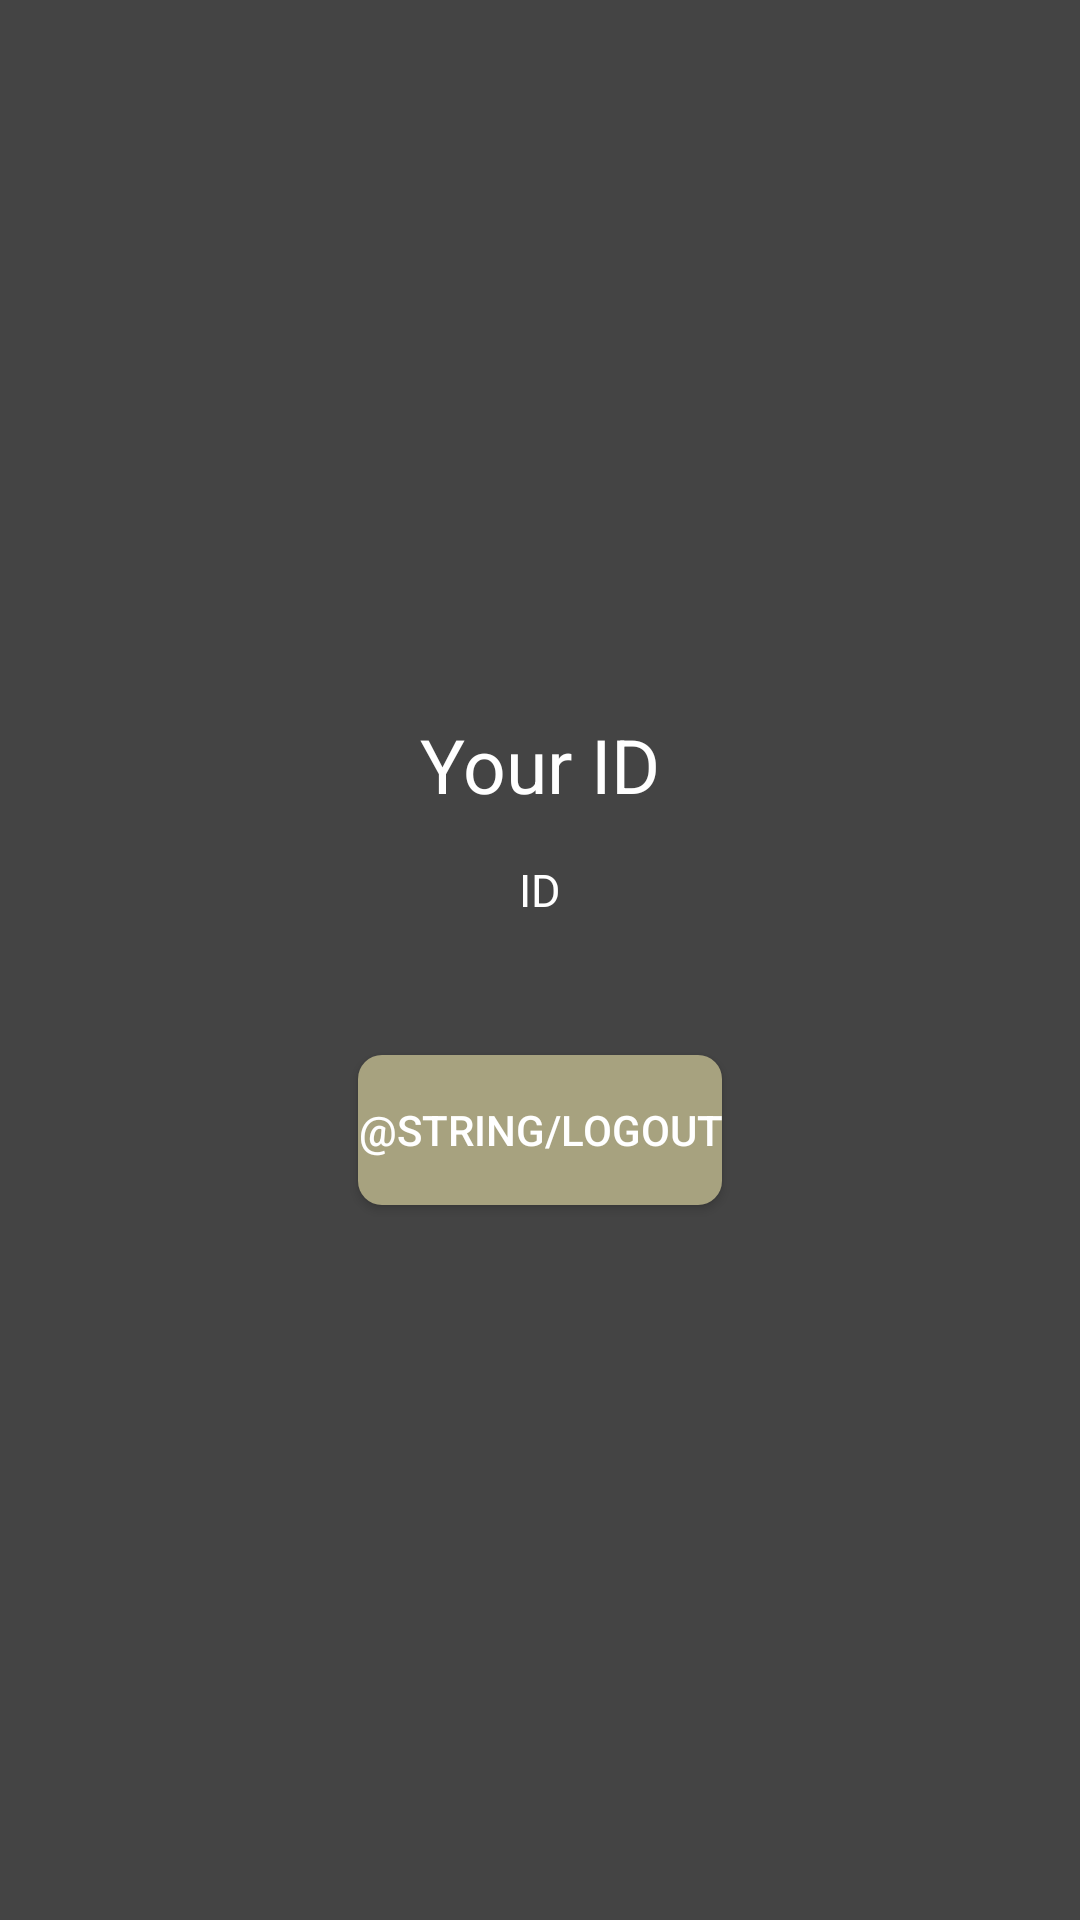

Reconstruct the res/layout file that produces this screen, plus the resources it refers to.
<!-- AndroidManifest.xml: activity theme AppTheme.NoActionBar -->
<!-- res/layout/activity_main.xml -->
<?xml version="1.0" encoding="utf-8"?>
<LinearLayout
    xmlns:android="http://schemas.android.com/apk/res/android" android:layout_width="match_parent"
    android:gravity="center"
    android:orientation="vertical"
    android:paddingLeft="15dp"
    android:paddingRight="15dp"
    android:background="@color/black"
    android:layout_height="match_parent">

    <TextView
        android:layout_width="wrap_content"
        android:layout_height="wrap_content"
        android:layout_gravity="center_horizontal"
        android:textSize="@dimen/txt_big"
        android:textColor="@color/white"
        android:text="@string/login_detail_title"/>

    <LinearLayout
        android:layout_width="wrap_content"
        android:layout_height="50dp">
        <TextView
            android:text="@string/id"
            android:layout_width="@dimen/txt_join_title_width"
            android:gravity="center"
            android:textSize="@dimen/txt_join_title_size"
            android:textColor="@color/white"
            android:layout_height="match_parent"
            />
        <TextView
            android:id="@+id/txt_id"
            android:layout_width="wrap_content"
            android:gravity="center"
            android:textColor="@color/white"
            android:textSize="@dimen/txt_join_title_size"
            android:layout_height="match_parent"/>
    </LinearLayout>

    <Button
        android:id="@+id/btn_logout"
        android:layout_width="wrap_content"
        android:layout_height="50dp"
        android:textColor="@color/white"
        android:background="@drawable/round_light_brown"
        android:layout_gravity="center_horizontal"
        android:layout_marginTop="30dp"
        android:text="@string/logout" />

</LinearLayout>
<!-- resources referenced by this layout -->
<resources>
  <color name="black">#444444</color>
  <color name="white">#ffffff</color>
  <dimen name="txt_big">25dp</dimen>
  <dimen name="txt_join_title_size">15sp</dimen>
  <dimen name="txt_join_title_width">80dp</dimen>
  <!-- drawable round_light_brown (drawable) -->
  <?xml version="1.0" encoding="utf-8"?>
  <shape xmlns:android="http://schemas.android.com/apk/res/android" android:shape="rectangle">
      <solid
          android:color="@color/disableButton" />
      <corners
          android:radius="8dp"/>
  
  </shape>
  <string name="id">ID</string>
  <string name="login_detail_title">Your ID</string>
  <style name="AppTheme.NoActionBar" parent="AppTheme">
          <item name="windowActionBar">false</item>
          <item name="windowNoTitle">true</item>
      </style>
  <color name="disableButton">#A7A27F</color>
  <style name="AppTheme" parent="Theme.AppCompat.Light.DarkActionBar">
          
          <item name="colorPrimary">@color/colorPrimary</item>
          <item name="colorPrimaryDark">@color/colorPrimaryDark</item>
          <item name="colorAccent">@color/colorAccent</item>
      </style>
  <color name="colorPrimary">#3F51B5</color>
  <color name="colorPrimaryDark">#303F9F</color>
  <color name="colorAccent">#FF4081</color>
</resources>
